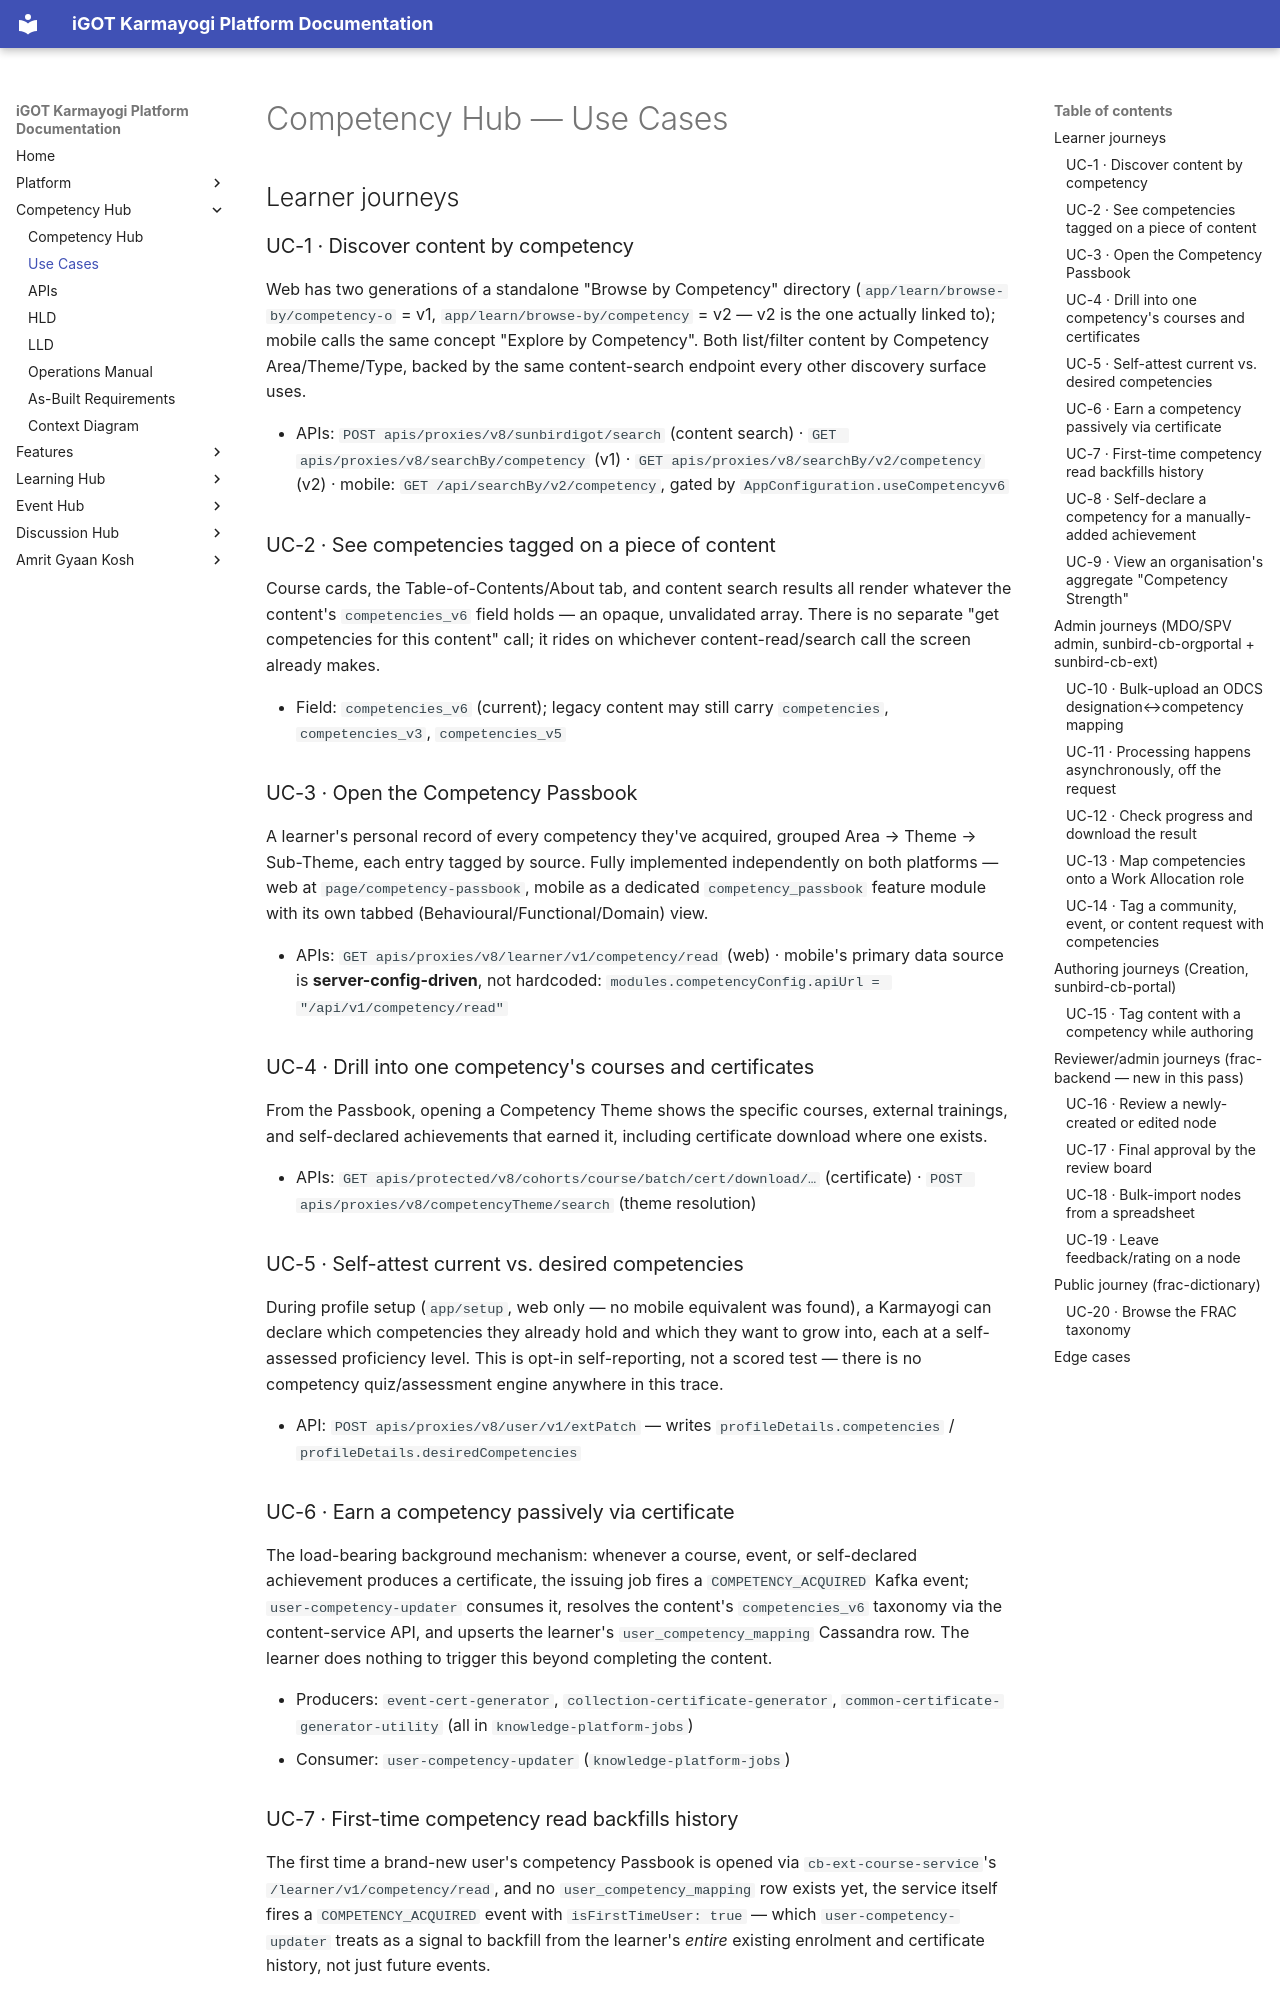

repository: KB-iGOT/igot-docs · page: competency-hub/use-cases/index.html · generator: mkdocs

# Competency Hub — Use Cases

## Learner journeys

### UC-1 · Discover content by competency

Web has two generations of a standalone "Browse by Competency" directory
(`app/learn/browse-by/competency-o` = v1, `app/learn/browse-by/competency` =
v2 — v2 is the one actually linked to); mobile calls the same concept
"Explore by Competency". Both list/filter content by Competency
Area/Theme/Type, backed by the same content-search endpoint every other
discovery surface uses.

- APIs: `POST apis/proxies/v8/sunbirdigot/search` (content search) ·
  `GET apis/proxies/v8/searchBy/competency` (v1) ·
  `GET apis/proxies/v8/searchBy/v2/competency` (v2) ·
  mobile: `GET /api/searchBy/v2/competency`, gated by
  `AppConfiguration.useCompetencyv6`

### UC-2 · See competencies tagged on a piece of content

Course cards, the Table-of-Contents/About tab, and content search results
all render whatever the content's `competencies_v6` field holds — an
opaque, unvalidated array. There is no separate "get competencies for this
content" call; it rides on whichever content-read/search call the screen
already makes.

- Field: `competencies_v6` (current); legacy content may still carry
  `competencies`, `competencies_v3`, `competencies_v5`

### UC-3 · Open the Competency Passbook

A learner's personal record of every competency they've acquired, grouped
Area → Theme → Sub-Theme, each entry tagged by source. Fully implemented
independently on both platforms — web at `page/competency-passbook`, mobile
as a dedicated `competency_passbook` feature module with its own tabbed
(Behavioural/Functional/Domain) view.

- APIs: `GET apis/proxies/v8/learner/v1/competency/read` (web) ·
  mobile's primary data source is **server-config-driven**, not hardcoded:
  `modules.competencyConfig.apiUrl = "/api/v1/competency/read"`

### UC-4 · Drill into one competency's courses and certificates

From the Passbook, opening a Competency Theme shows the specific courses,
external trainings, and self-declared achievements that earned it,
including certificate download where one exists.

- APIs: `GET apis/protected/v8/cohorts/course/batch/cert/download/…`
  (certificate) · `POST apis/proxies/v8/competencyTheme/search`
  (theme resolution)

### UC-5 · Self-attest current vs. desired competencies

During profile setup (`app/setup`, web only — no mobile equivalent was
found), a Karmayogi can declare which competencies they already hold and
which they want to grow into, each at a self-assessed proficiency level.
This is opt-in self-reporting, not a scored test — there is no competency
quiz/assessment engine anywhere in this trace.

- API: `POST apis/proxies/v8/user/v1/extPatch` — writes
  `profileDetails.competencies` / `profileDetails.desiredCompetencies`

### UC-6 · Earn a competency passively via certificate

The load-bearing background mechanism: whenever a course, event, or
self-declared achievement produces a certificate, the issuing job fires a
`COMPETENCY_ACQUIRED` Kafka event; `user-competency-updater` consumes it,
resolves the content's `competencies_v6` taxonomy via the content-service
API, and upserts the learner's `user_competency_mapping` Cassandra row. The
learner does nothing to trigger this beyond completing the content.

- Producers: `event-cert-generator`, `collection-certificate-generator`,
  `common-certificate-generator-utility` (all in `knowledge-platform-jobs`)
- Consumer: `user-competency-updater` (`knowledge-platform-jobs`)

### UC-7 · First-time competency read backfills history

The first time a brand-new user's competency Passbook is opened via
`cb-ext-course-service`'s `/learner/v1/competency/read`, and no
`user_competency_mapping` row exists yet, the service itself fires a
`COMPETENCY_ACQUIRED` event with `isFirstTimeUser: true` — which
`user-competency-updater` treats as a signal to backfill from the learner's
*entire* existing enrolment and certificate history, not just future
events.

- API: `GET apis/proxies/v8/learner/v1/competency/read`
